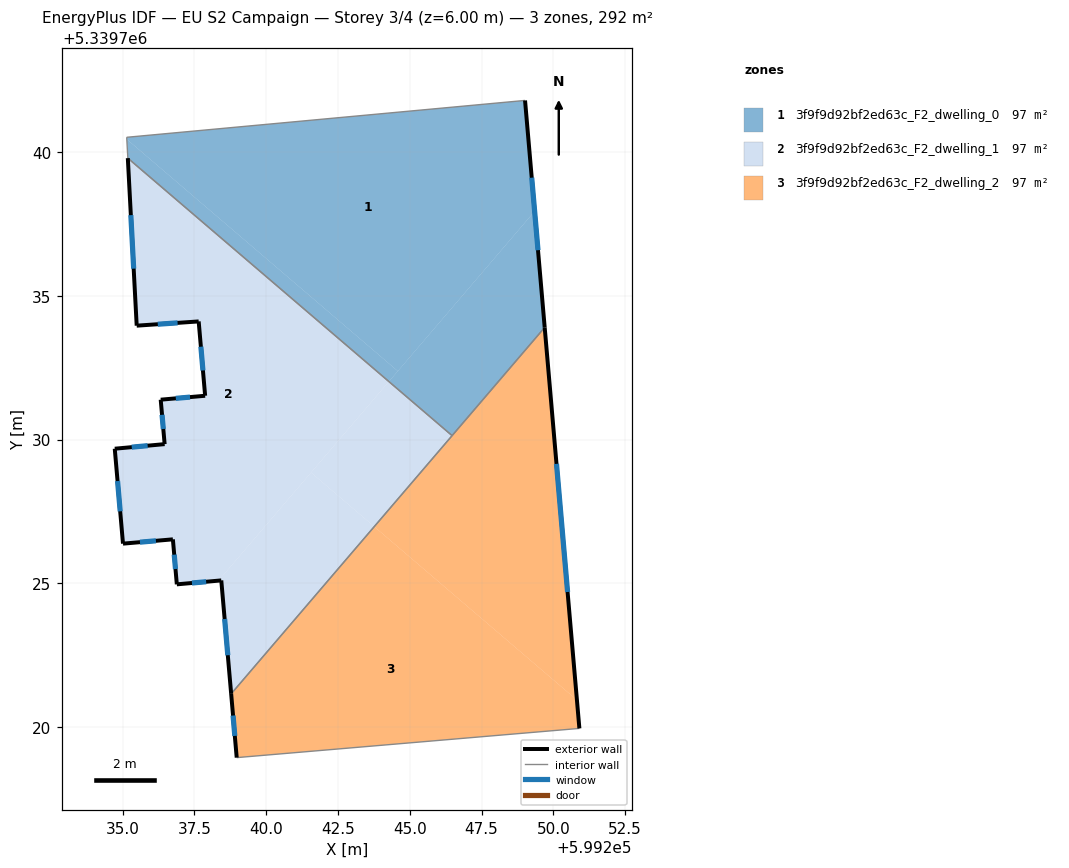
=== STOREY PLAN SPEC (per zone: floor XY polygon, exterior-wall plan segments, windows/doors) ===
zone 1: 3f9f9d92bf2ed63c_F2_dwelling_0  (97.2 m²)
  floor: (599249.02, 5339741.80) (599249.35, 5339737.95) (599244.59, 5339732.38) (599235.15, 5339740.46) (599235.15, 5339740.52) (599248.98, 5339741.80)
  floor: (599249.35, 5339737.95) (599249.70, 5339733.90) (599246.47, 5339730.14) (599244.27, 5339732.02)
  floor: (599244.59, 5339732.38) (599244.27, 5339732.02) (599235.19, 5339739.80) (599235.15, 5339740.46)
  exterior wall: (599249.70, 5339733.90) – (599249.02, 5339741.80)  [7.9 m]
    window: (599249.47, 5339736.59) – (599249.25, 5339739.12)  [2.4 m²]
  interior walls: 5
zone 2: 3f9f9d92bf2ed63c_F2_dwelling_1  (97.3 m²)
  floor: (599244.27, 5339732.02) (599238.34, 5339725.09) (599236.89, 5339724.96) (599236.75, 5339726.53) (599235.02, 5339726.38) (599234.73, 5339729.68) (599236.47, 5339729.84) (599236.33, 5339731.39) (599237.88, 5339731.52) (599237.65, 5339734.11) (599235.49, 5339733.96) (599235.19, 5339739.80)
  floor: (599243.76, 5339726.97) (599238.78, 5339721.15) (599238.44, 5339725.09) (599238.34, 5339725.09) (599241.56, 5339728.85)
  floor: (599246.47, 5339730.14) (599243.76, 5339726.97) (599241.56, 5339728.85) (599244.27, 5339732.02)
  exterior wall: (599236.75, 5339726.53) – (599236.89, 5339724.96)  [1.6 m]
    window: (599236.80, 5339725.99) – (599236.84, 5339725.49)  [0.5 m²]
  exterior wall: (599235.02, 5339726.38) – (599236.75, 5339726.53)  [1.7 m]
    window: (599235.61, 5339726.43) – (599236.16, 5339726.47)  [0.5 m²]
  exterior wall: (599234.73, 5339729.68) – (599235.02, 5339726.38)  [3.3 m]
    window: (599234.83, 5339728.56) – (599234.92, 5339727.50)  [1.0 m²]
  exterior wall: (599236.47, 5339729.84) – (599234.73, 5339729.68)  [1.7 m]
    window: (599235.88, 5339729.79) – (599235.32, 5339729.73)  [0.5 m²]
  exterior wall: (599236.33, 5339731.39) – (599236.47, 5339729.84)  [1.6 m]
    window: (599236.38, 5339730.86) – (599236.42, 5339730.37)  [0.5 m²]
  exterior wall: (599237.88, 5339731.52) – (599236.33, 5339731.39)  [1.6 m]
    window: (599237.35, 5339731.48) – (599236.86, 5339731.43)  [0.5 m²]
  exterior wall: (599237.65, 5339734.11) – (599237.88, 5339731.52)  [2.6 m]
    window: (599237.73, 5339733.23) – (599237.80, 5339732.40)  [0.8 m²]
  exterior wall: (599235.49, 5339733.96) – (599237.65, 5339734.11)  [2.2 m]
    window: (599236.23, 5339734.01) – (599236.92, 5339734.06)  [0.7 m²]
  exterior wall: (599235.19, 5339739.80) – (599235.49, 5339733.96)  [5.8 m]
    window: (599235.29, 5339737.81) – (599235.39, 5339735.95)  [1.8 m²]
  exterior wall: (599238.44, 5339725.09) – (599238.78, 5339721.15)  [4.0 m]
    window: (599238.56, 5339723.75) – (599238.67, 5339722.49)  [1.2 m²]
  exterior wall: (599236.89, 5339724.96) – (599238.44, 5339725.09)  [1.6 m]
    window: (599237.42, 5339725.00) – (599237.91, 5339725.05)  [0.5 m²]
  interior walls: 2
zone 3: 3f9f9d92bf2ed63c_F2_dwelling_2  (97.3 m²)
  floor: (599250.82, 5339720.93) (599250.91, 5339719.94) (599238.98, 5339718.92) (599238.78, 5339721.15) (599243.76, 5339726.97)
  floor: (599249.70, 5339733.90) (599250.82, 5339720.93) (599243.76, 5339726.97)
  exterior wall: (599250.91, 5339719.94) – (599249.70, 5339733.90)  [14.0 m]
    window: (599250.50, 5339724.69) – (599250.11, 5339729.15)  [4.3 m²]
  exterior wall: (599238.78, 5339721.15) – (599238.98, 5339718.92)  [2.2 m]
    window: (599238.85, 5339720.39) – (599238.91, 5339719.68)  [0.7 m²]
  interior walls: 3

=== DERIVED (storey summary) ===
Building: EU S2 Campaign
Storey: 3 of 4  (floor level z = 6.00 m)
Storey gross floor area: 291.8 m²
Zones on this storey: 3
  - 3f9f9d92bf2ed63c_F2_dwelling_0: floor 97.2 m²; exterior wall 7.9 m (23.8 m²); 1 window(s) 2.4 m²; WWR 10.2%
  - 3f9f9d92bf2ed63c_F2_dwelling_1: floor 97.3 m²; exterior wall 27.6 m (82.8 m²); 11 window(s) 8.5 m²; WWR 10.2%
  - 3f9f9d92bf2ed63c_F2_dwelling_2: floor 97.3 m²; exterior wall 16.2 m (48.7 m²); 2 window(s) 5.0 m²; WWR 10.2%
Zone adjacency (shared interzone walls):
  - 3f9f9d92bf2ed63c_F2_dwelling_0 ↔ 3f9f9d92bf2ed63c_F2_dwelling_1
  - 3f9f9d92bf2ed63c_F2_dwelling_0 ↔ 3f9f9d92bf2ed63c_F2_dwelling_2
  - 3f9f9d92bf2ed63c_F2_dwelling_1 ↔ 3f9f9d92bf2ed63c_F2_dwelling_2